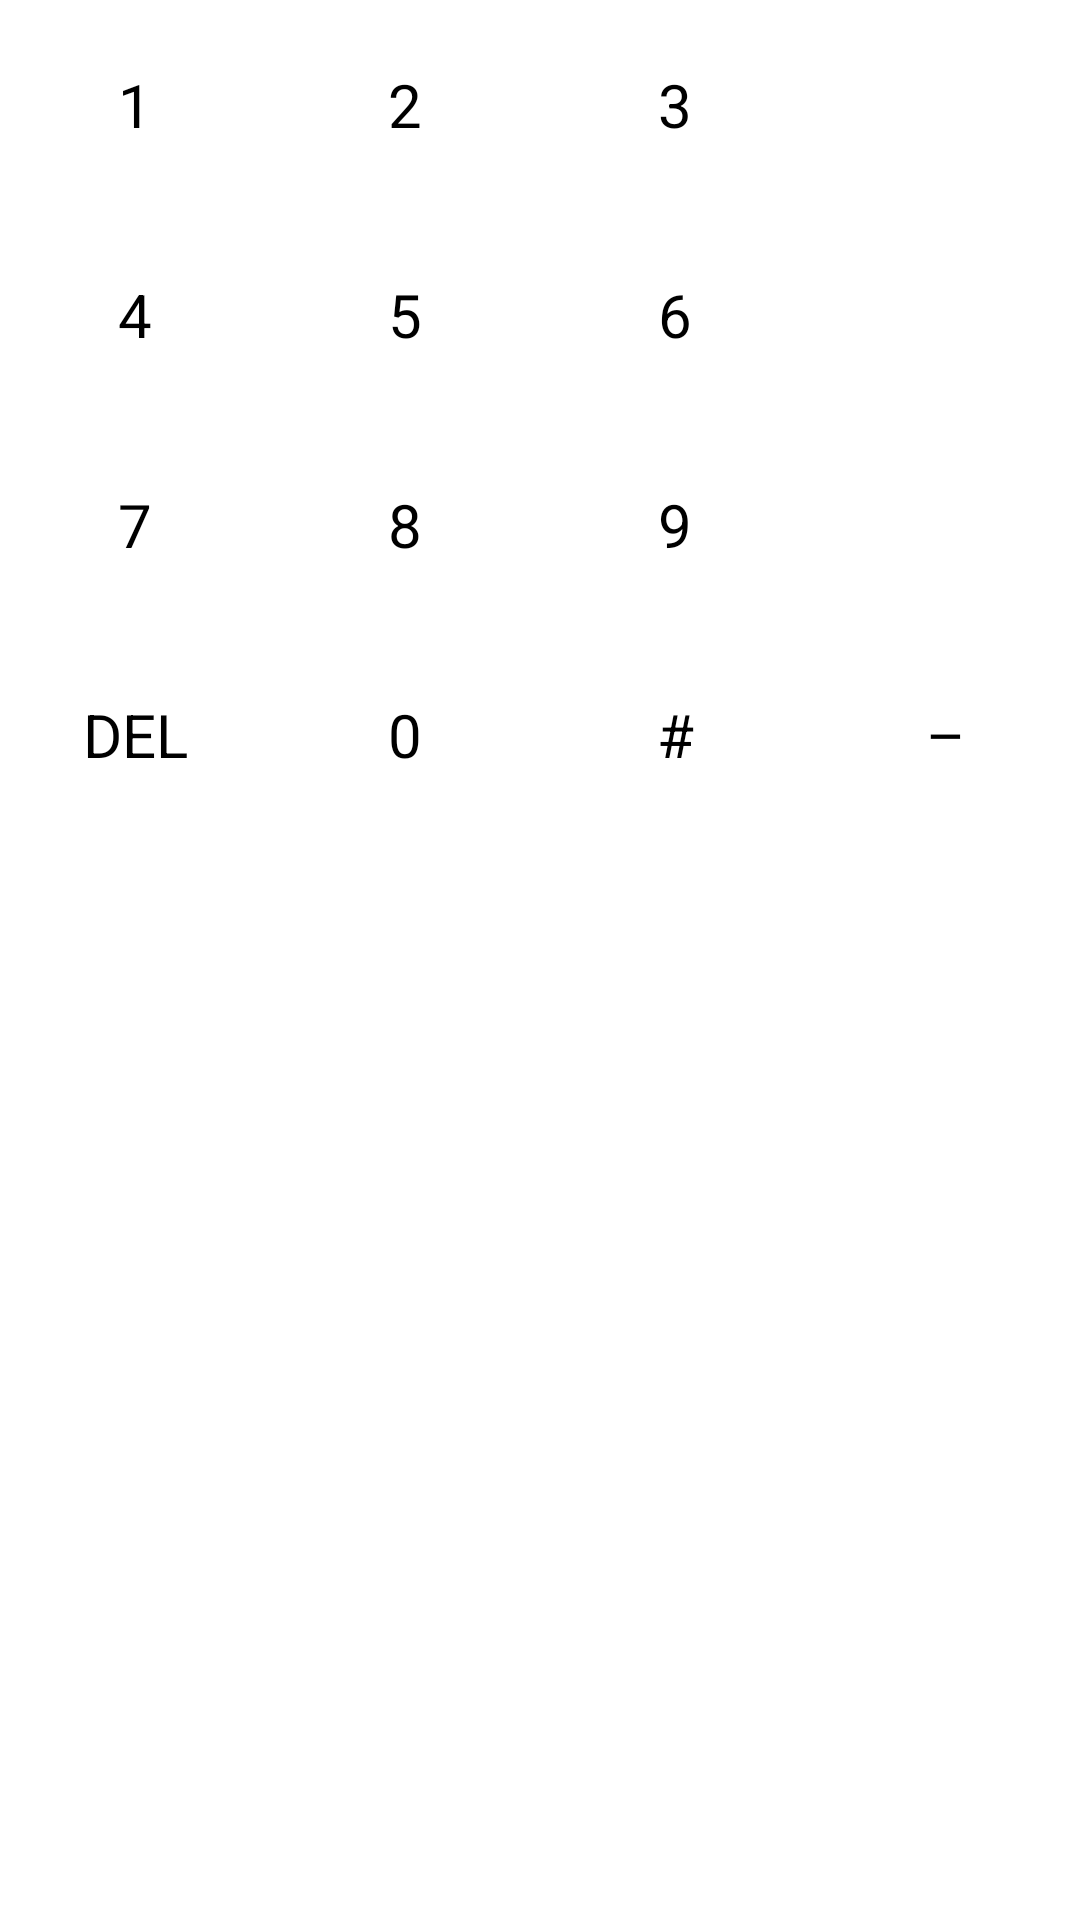

This screen was rendered from an Android layout file. Write that file and the resources it references.
<!-- AndroidManifest.xml: application theme AppTheme -->
<!-- res/layout/keypad.xml -->
<GridLayout
    xmlns:android="http://schemas.android.com/apk/res/android"
    xmlns:tools="http://schemas.android.com/tools"
    android:layout_width="wrap_content"
    android:layout_height="wrap_content"
    android:layout_gravity="bottom"
    tools:context=".GameActivity">

    <Button android:id="@+id/button1" style="@style/KeypadButton"
        android:layout_column="0" android:layout_row="0" android:text="@string/keypad_1"/>
    <Button android:id="@+id/button2" style="@style/KeypadButton"
        android:layout_column="1" android:layout_row="0" android:text="@string/keypad_2"/>
    <Button android:id="@+id/button3" style="@style/KeypadButton"
        android:layout_column="2" android:layout_row="0" android:text="@string/keypad_3"/>
    <Button android:id="@+id/button4" style="@style/KeypadButton"
        android:layout_column="0" android:layout_row="1" android:text="@string/keypad_4"/>
    <Button android:id="@+id/button5" style="@style/KeypadButton"
        android:layout_column="1" android:layout_row="1" android:text="@string/keypad_5"/>
    <Button android:id="@+id/button6" style="@style/KeypadButton"
        android:layout_column="2" android:layout_row="1" android:text="@string/keypad_6"/>
    <Button android:id="@+id/button7" style="@style/KeypadButton"
        android:layout_column="0" android:layout_row="2" android:text="@string/keypad_7"/>
    <Button android:id="@+id/button8" style="@style/KeypadButton"
        android:layout_column="1" android:layout_row="2" android:text="@string/keypad_8"/>
    <Button android:id="@+id/button9" style="@style/KeypadButton"
        android:layout_column="2" android:layout_row="2" android:text="@string/keypad_9"/>
    <Button android:id="@+id/buttonDel" style="@style/KeypadButton"
        android:layout_column="0" android:layout_row="3" android:text="@string/keypad_DEL"/>
    <Button android:id="@+id/button0" style="@style/KeypadButton"
        android:layout_column="1" android:layout_row="3" android:text="@string/keypad_0"/>
    <Button android:id="@+id/buttonHash" style="@style/KeypadButton"
        android:layout_column="2" android:layout_row="3" android:text="@string/keypad_hash"/>
    <Button android:id="@+id/buttonMinus" style="@style/KeypadButton"
        android:layout_column="3" android:layout_row="3" android:text="@string/keypad_minus"/>
</GridLayout>
<!-- resources referenced by this layout -->
<resources>
  <string name="keypad_0">0</string>
  <string name="keypad_1">1</string>
  <string name="keypad_2">2</string>
  <string name="keypad_3">3</string>
  <string name="keypad_4">4</string>
  <string name="keypad_5">5</string>
  <string name="keypad_6">6</string>
  <string name="keypad_7">7</string>
  <string name="keypad_8">8</string>
  <string name="keypad_9">9</string>
  <string name="keypad_DEL">DEL</string>
  <string name="keypad_hash">#</string>
  <string name="keypad_minus">–</string>
  <style name="KeypadButton">
          <item name="android:layout_width">@dimen/button_width</item>
          <item name="android:layout_height">@dimen/button_height</item>
          <item name="android:layout_margin">@dimen/button_margin</item>
          <item name="android:background">@drawable/btn_orange</item>
          <item name="android:padding">@dimen/button_padding</item>
          <item name="android:textSize">20sp</item>
          <item name="android:textAlignment">center</item>
          <item name="android:scaleType">centerCrop</item>
      </style>
  <style name="AppTheme" parent="android:Theme.Holo.Light.NoActionBar.Fullscreen">
          
      </style>
  <dimen name="button_width">80dp</dimen>
  <dimen name="button_height">60dp</dimen>
  <dimen name="button_margin">5dp</dimen>
  <dimen name="button_padding">5dp</dimen>
</resources>
